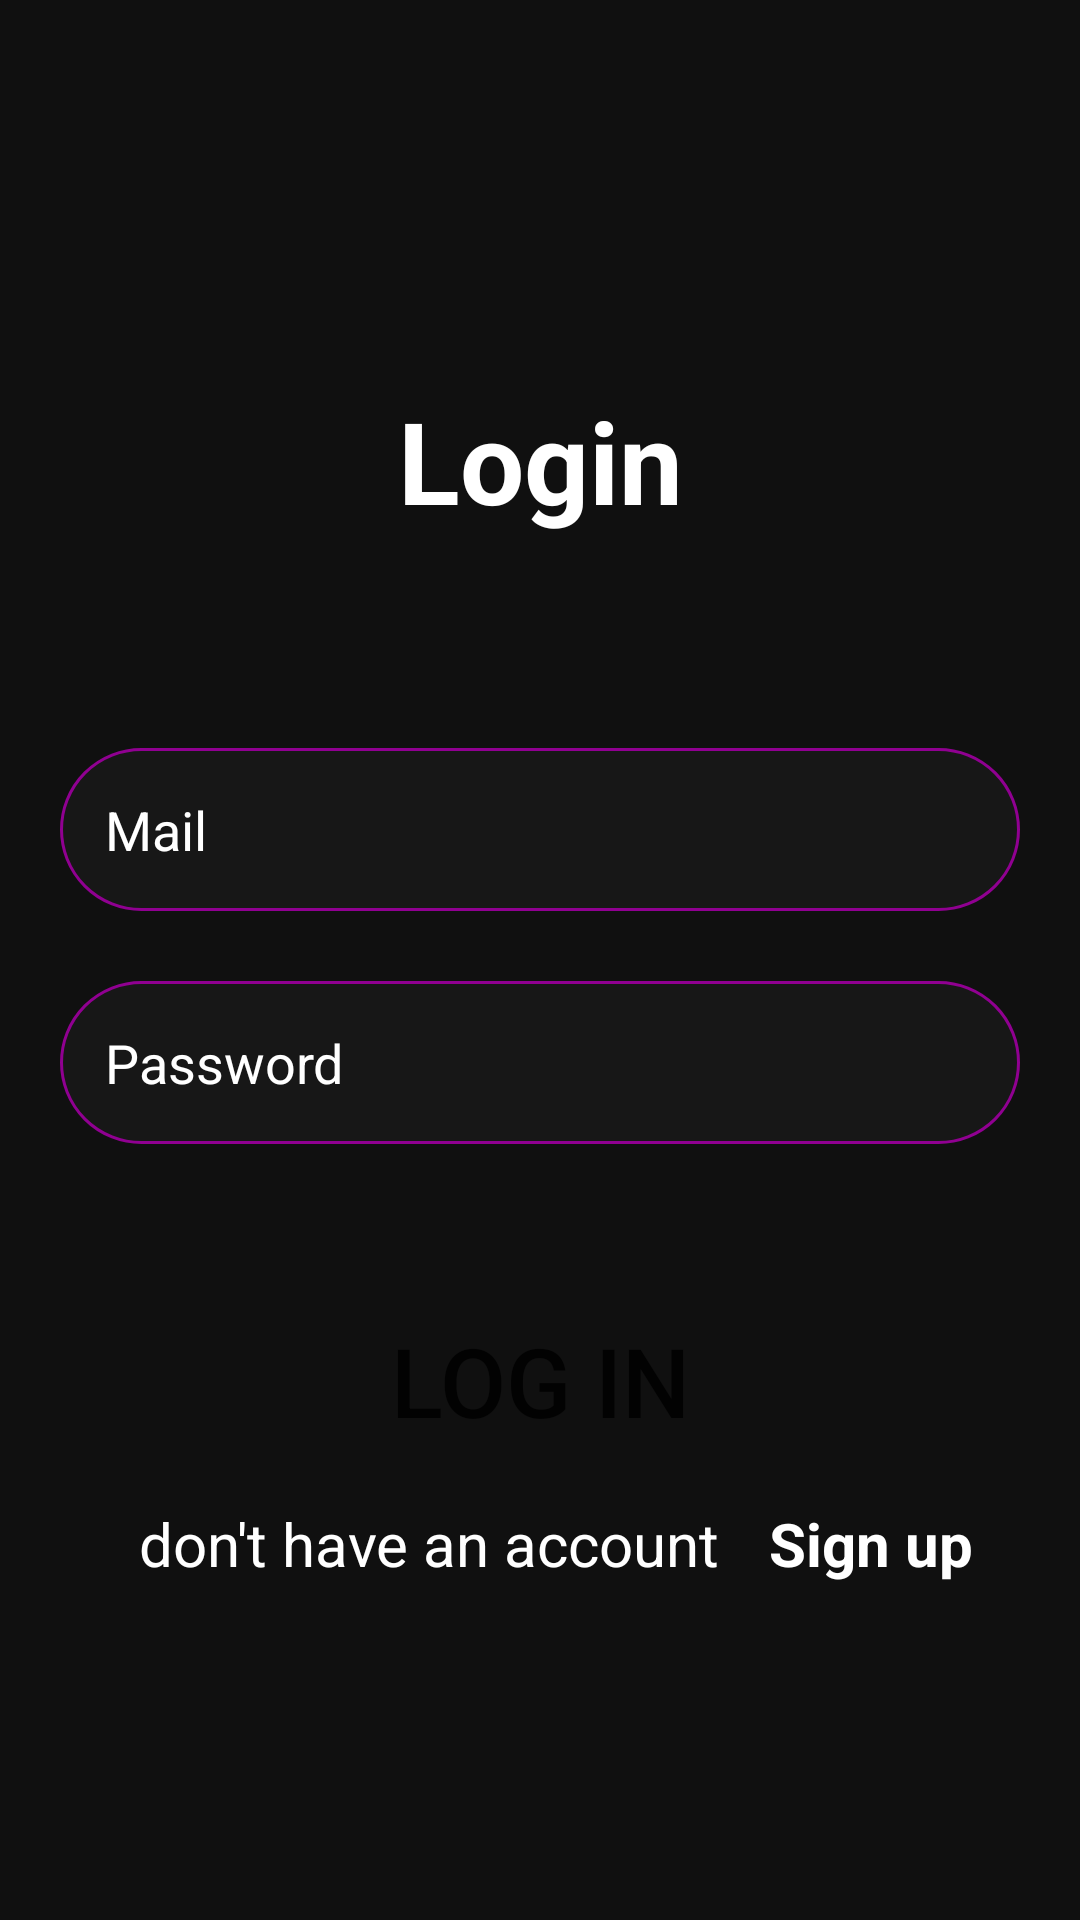

Write the Android layout XML for this screen, with the resource values it uses.
<!-- AndroidManifest.xml: application theme Theme.FriendCircle -->
<!-- res/layout/activity_login.xml -->
<?xml version="1.0" encoding="utf-8"?>
<androidx.constraintlayout.widget.ConstraintLayout xmlns:android="http://schemas.android.com/apk/res/android"
    xmlns:app="http://schemas.android.com/apk/res-auto"
    xmlns:tools="http://schemas.android.com/tools"
    android:layout_width="match_parent"
    android:background="@color/Dark_Black"
    android:layout_height="match_parent"
    tools:context=".user.Login">

    <TextView
        android:id="@+id/textView4"
        android:layout_width="249dp"
        android:layout_height="75dp"
        android:layout_marginTop="128dp"
        android:text="@string/login"
        android:textAlignment="center"
        android:textColor="@color/white"
        android:textSize="38sp"
        android:textStyle="bold"
        app:layout_constraintBottom_toTopOf="@+id/Mail"
        app:layout_constraintEnd_toEndOf="parent"
        app:layout_constraintStart_toStartOf="parent"
        app:layout_constraintTop_toTopOf="parent"
        app:layout_constraintVertical_bias="0.0" />

    <EditText
        android:id="@+id/Mail"
        android:layout_width="match_parent"
        android:layout_height="wrap_content"
        android:layout_marginStart="20dp"
        android:layout_marginEnd="20dp"
        android:autofillHints=""
        android:background="@drawable/round_text"
        android:ems="10"
        android:hint="@string/mail"
        android:inputType="textEmailAddress"
        android:padding="15dp"
        android:textColor="@color/white"
        android:textColorHint="@color/white"
        app:layout_constraintBottom_toBottomOf="parent"
        app:layout_constraintEnd_toEndOf="parent"
        app:layout_constraintHorizontal_bias="0.0"
        app:layout_constraintStart_toStartOf="parent"
        app:layout_constraintTop_toTopOf="parent"
        app:layout_constraintVertical_bias="0.426" />

    <EditText
        android:id="@+id/_Password"
        android:layout_width="match_parent"
        android:layout_height="wrap_content"
        android:layout_marginStart="20dp"
        android:layout_marginTop="42dp"
        android:layout_marginEnd="20dp"
        android:autofillHints=""
        android:background="@drawable/round_text"
        android:ems="10"
        android:hint="@string/password"
        android:inputType="textPassword"
        android:padding="15dp"
        android:textColor="@color/white"
        android:textColorHint="@color/white"
        app:layout_constraintBottom_toBottomOf="parent"
        app:layout_constraintEnd_toEndOf="parent"
        app:layout_constraintHorizontal_bias="0.0"
        app:layout_constraintStart_toStartOf="parent"
        app:layout_constraintTop_toTopOf="parent"
        app:layout_constraintVertical_bias="0.524" />

    <Button
        android:id="@+id/Login"
        android:layout_width="match_parent"
        android:layout_height="64dp"
        android:background="@drawable/roundcolorbutton"
        android:text="@string/log_in"
        android:textAlignment="center"
        android:theme="@style/Theme.FriendCircle.bts"
        android:textSize="32sp"
        app:layout_constraintBottom_toBottomOf="parent"
        app:layout_constraintEnd_toEndOf="parent"
        app:layout_constraintHorizontal_bias="0.0"
        android:layout_marginStart="30dp"
        android:layout_marginEnd="30dp"
        app:layout_constraintStart_toStartOf="parent"
        app:layout_constraintTop_toBottomOf="@+id/_Password"
        app:layout_constraintVertical_bias="0.241" />

    <TextView
        android:id="@+id/account"
        android:layout_width="wrap_content"
        android:layout_height="wrap_content"
        android:layout_marginBottom="112dp"
        android:text="@string/don_t_have_an_account"
        android:textColor="@color/white"
        android:textSize="20sp"
        app:layout_constraintBottom_toBottomOf="parent"
        app:layout_constraintEnd_toEndOf="parent"
        app:layout_constraintHorizontal_bias="0.278"
        app:layout_constraintStart_toStartOf="parent"
        app:layout_constraintTop_toBottomOf="@+id/Login"
        app:layout_constraintVertical_bias="1.0" />

    <TextView
        android:id="@+id/SignUp"
        android:layout_width="wrap_content"
        android:layout_height="wrap_content"
        android:layout_marginBottom="112dp"
        android:text="@string/sign_up"
        android:textAlignment="center"
        android:textColor="@color/white"
        android:textSize="20sp"
        android:textStyle="bold"
        app:layout_constraintBottom_toBottomOf="parent"
        app:layout_constraintEnd_toEndOf="parent"
        app:layout_constraintHorizontal_bias="0.316"
        app:layout_constraintStart_toEndOf="@+id/account"
        app:layout_constraintTop_toBottomOf="@+id/Login"
        app:layout_constraintVertical_bias="1.0" />

</androidx.constraintlayout.widget.ConstraintLayout>
<!-- resources referenced by this layout -->
<resources>
  <color name="Dark_Black">#101010</color>
  <color name="white">#ffffff</color>
  <!-- drawable round_text (drawable) -->
  <?xml version="1.0" encoding="utf-8"?>
  <shape xmlns:android="http://schemas.android.com/apk/res/android"
      android:shape="rectangle"
      android:padding="10dp">
      <stroke
          android:width="1dp"
          android:color="@color/PintButtonBotten"/>
      <solid
          android:color="@color/BlackPlanText" />
      <corners
          android:bottomRightRadius="120dp"
          android:bottomLeftRadius="120dp"
          android:topLeftRadius="120dp"
          android:topRightRadius="120dp" />
  </shape>
  <string name="don_t_have_an_account">don\'t have an account</string>
  <string name="log_in">Log in</string>
  <string name="login">Login</string>
  <string name="mail">Mail</string>
  <string name="password">Password</string>
  <string name="sign_up">Sign up</string>
  <style name="Theme.FriendCircle.bts" parent="Theme.MaterialComponents.Light.DarkActionBar">
          
          <item name="colorPrimary">@color/orange</item>
          <item name="colorPrimaryVariant">@color/orange</item>
          <item name="colorOnPrimary">@color/white</item>
          
          <item name="colorSecondary">@color/teal_200</item>
          <item name="colorSecondaryVariant">@color/teal_700</item>
          <item name="colorOnSecondary">@color/black</item>
          
          <item name="android:statusBarColor">?attr/colorPrimaryVariant</item>
          
      </style>
  <style name="Theme.FriendCircle" parent="Theme.MaterialComponents.Light.DarkActionBar">
          
          <item name="colorPrimary">@color/green</item>
          <item name="colorPrimaryVariant">@color/green</item>
          <item name="colorOnPrimary">@color/white</item>
          
          <item name="colorSecondary">@color/teal_200</item>
          <item name="colorSecondaryVariant">@color/teal_700</item>
          <item name="colorOnSecondary">@color/black</item>
          
          <item name="android:statusBarColor">?attr/colorPrimaryVariant</item>
          
      </style>
  <color name="PintButtonBotten">#900091</color>
  <color name="BlackPlanText">#171717</color>
  <color name="orange">#FF5722</color>
  <color name="teal_200">#FF03DAC5</color>
  <color name="teal_700">#FF018786</color>
  <color name="black">#FF000000</color>
  <color name="green">#005c4b</color>
</resources>
